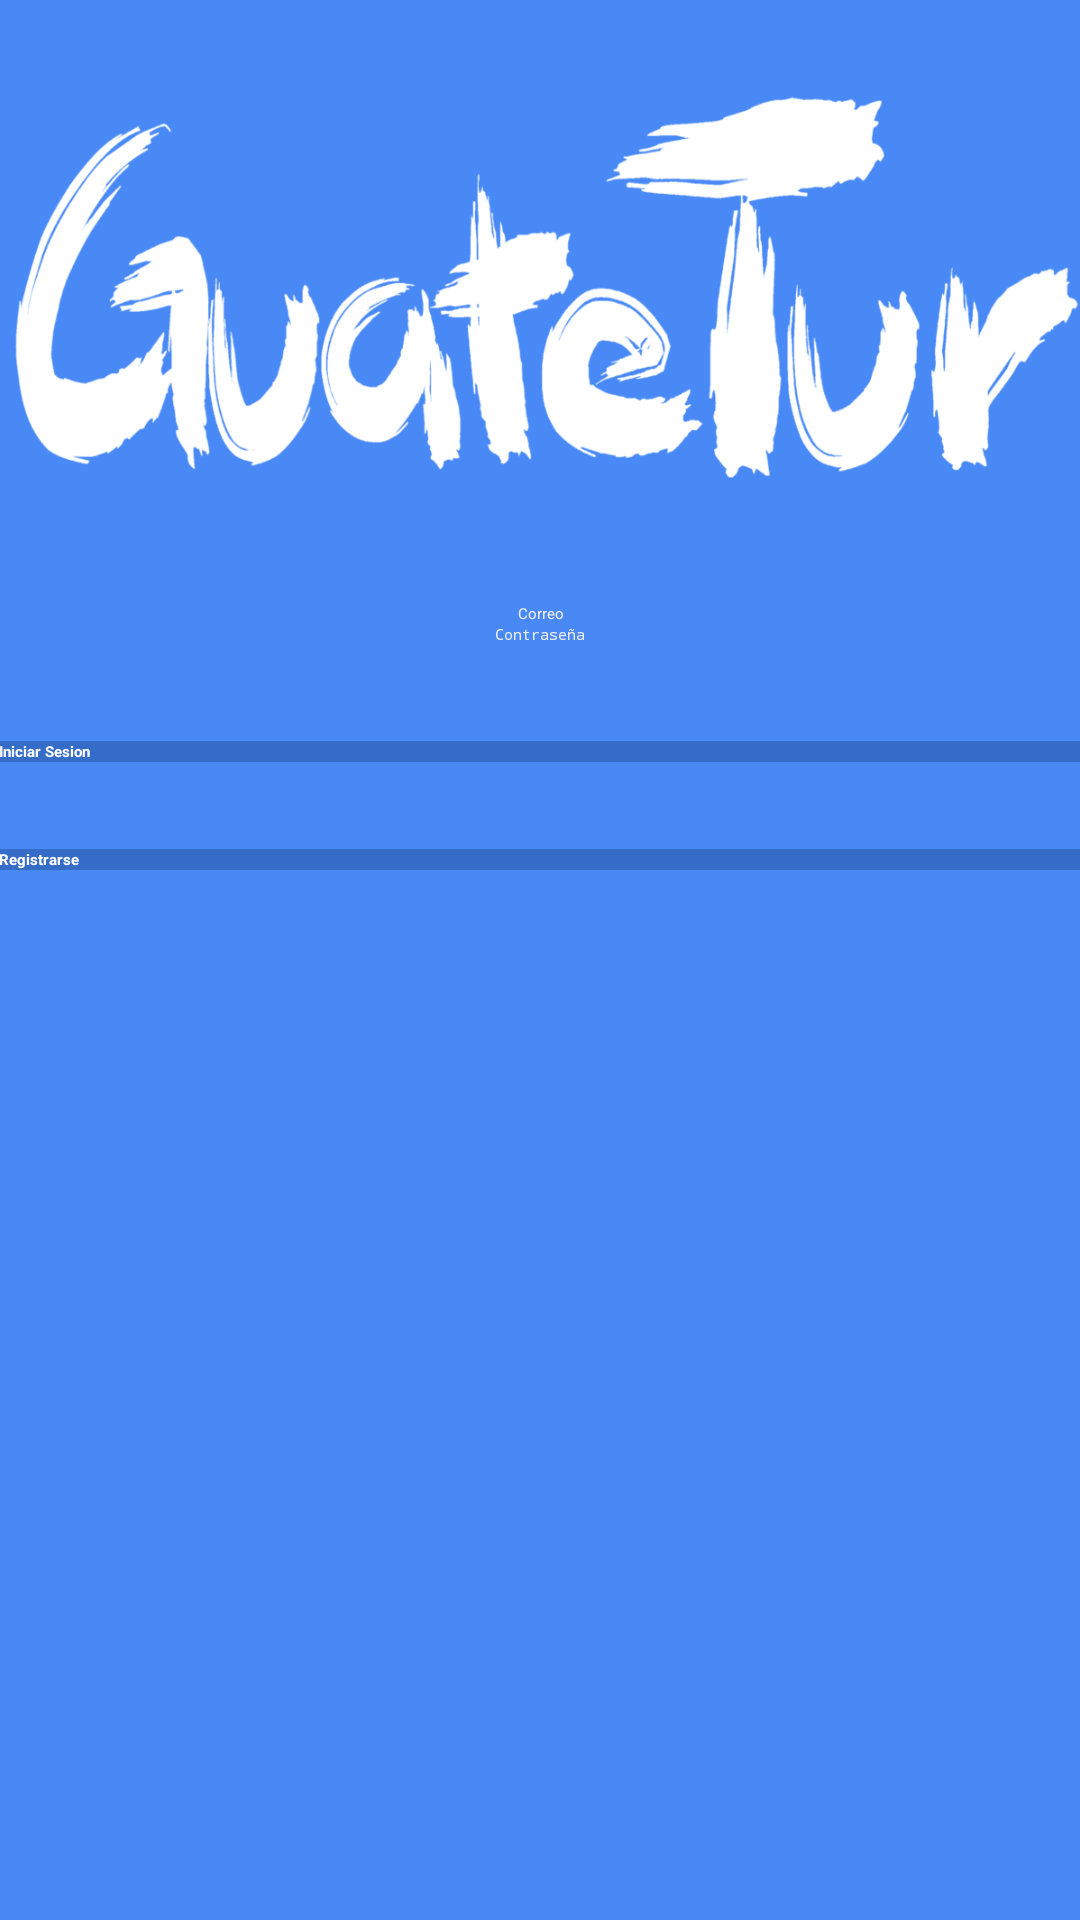

Layout XML and referenced resources for this Android screen:
<!-- AndroidManifest.xml: application theme AppTheme.NoActionBar -->
<!-- res/layout/activity_login.xml -->
<?xml version="1.0" encoding="utf-8"?>
<RelativeLayout xmlns:android="http://schemas.android.com/apk/res/android"
    xmlns:tools="http://schemas.android.com/tools"
    android:layout_width="match_parent"
    android:layout_height="match_parent"
    android:paddingBottom="@dimen/activity_vertical_margin"
    android:paddingLeft="@dimen/activity_horizontal_margin"
    android:paddingRight="@dimen/activity_horizontal_margin"
    android:paddingTop="@dimen/activity_vertical_margin"
    tools:context=".Activities.Login"
    android:background="@color/colorPrimary">

    <ImageView
        android:layout_width="match_parent"
        android:layout_height="200dp"
        android:layout_marginTop="1dp"
        android:id="@+id/loginTitle"
        android:src="@drawable/titulo"
        android:layout_alignParentTop="true"/>

    <EditText
        android:id="@+id/txtCorreo"
        android:layout_width="match_parent"
        android:layout_height="wrap_content"
        android:hint="@string/prompt_email"
        android:inputType="textEmailAddress"
        android:maxLines="1"
        android:singleLine="true"
        android:layout_below="@+id/loginTitle"
        android:layout_alignParentLeft="true"
        android:layout_alignParentStart="true"
        android:gravity="center"
        android:textColorHint="@color/colorLoginHint"
        android:textColor="@color/colorLoginText"
        android:backgroundTint="@color/colorLoginText" />

    <EditText
        android:id="@+id/txtPassword"
        android:layout_width="match_parent"
        android:layout_height="wrap_content"
        android:hint="@string/prompt_password"
        android:imeActionId="@+id/login"
        android:imeOptions="actionUnspecified"
        android:inputType="textPassword"
        android:maxLines="1"
        android:singleLine="true"
        android:layout_below="@id/txtCorreo"
        android:layout_centerVertical="true"
        android:layout_alignParentLeft="true"
        android:layout_alignParentStart="true"
        android:gravity="center"
        android:textColor="@color/colorLoginText"
        android:textColorHint="@color/colorLoginHint"
        android:backgroundTint="@color/colorLoginText" />

    <Button
        android:id="@+id/btnLogin"
        style="?android:textAppearanceSmall"
        android:layout_width="match_parent"
        android:layout_height="wrap_content"
        android:text="@string/action_sign_in"
        android:textStyle="bold"
        android:background="@color/buttonBackground"
        android:textColor="@color/colorLoginText"
        android:layout_below="@+id/txtPassword"
        android:layout_alignParentRight="true"
        android:layout_alignParentEnd="true"
        android:layout_marginTop="32dp" />

    <Button
        android:id="@+id/btnRegistro"
        style="?android:textAppearanceSmall"
        android:layout_width="match_parent"
        android:layout_height="wrap_content"
        android:text="@string/action_register"
        android:textStyle="bold"
        android:background="@color/buttonBackground"
        android:textColor="@color/colorLoginText"
        android:layout_below="@+id/btnLogin"
        android:layout_alignParentLeft="true"
        android:layout_alignParentStart="true"
        android:layout_marginTop="29dp" />

</RelativeLayout>
<!-- resources referenced by this layout -->
<resources>
  <color name="buttonBackground">#356cc7</color>
  <color name="colorLoginHint">#ececec</color>
  <color name="colorLoginText">#ffffff</color>
  <color name="colorPrimary">#4989F5</color>
  <!-- drawable titulo: png bitmap (drawable, 86858 bytes) -->
  <string name="action_register">Registrarse</string>
  <string name="action_sign_in">Iniciar Sesion</string>
  <string name="prompt_email">Correo</string>
  <string name="prompt_password">Contraseña</string>
</resources>
